Run: headless pygame with SDL's dummy video driver; simulated clock (each Clock.tick advances the game by its frame time, no real sleeping); random seed 0; keys injected as events and as key.get_pressed() state; no mouse input.
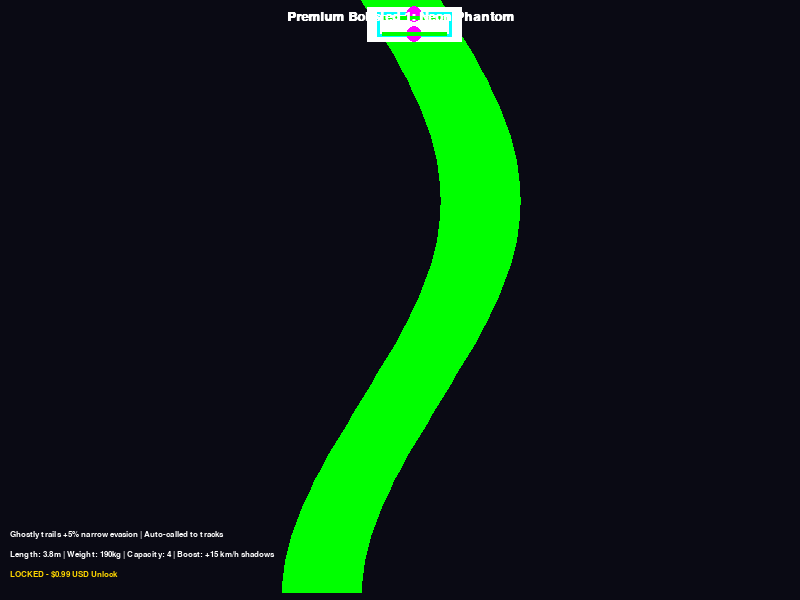
Frame 1 of 4 · flips 1–60 · no input
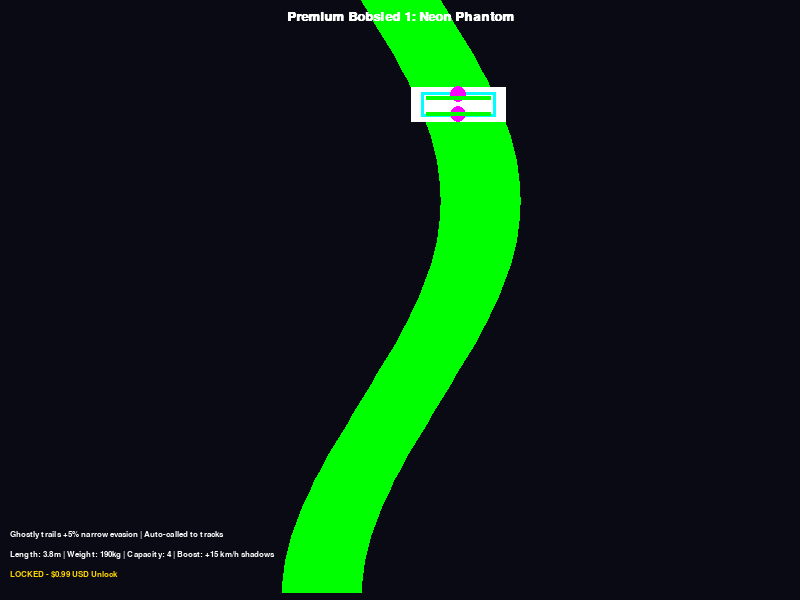
Frame 2 of 4 · flips 61–180 · tapped SPACE, RETURN · held RIGHT (→), D
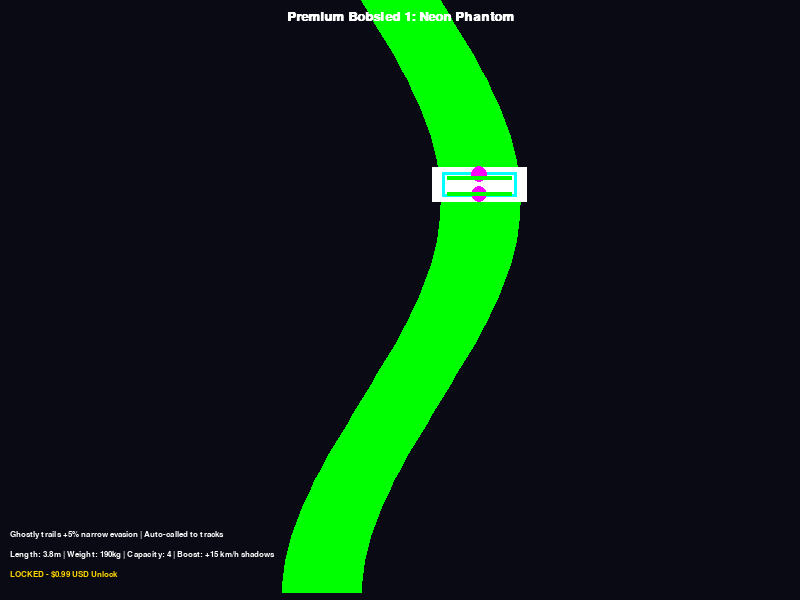
Frame 3 of 4 · flips 181–300 · held DOWN (↓), S
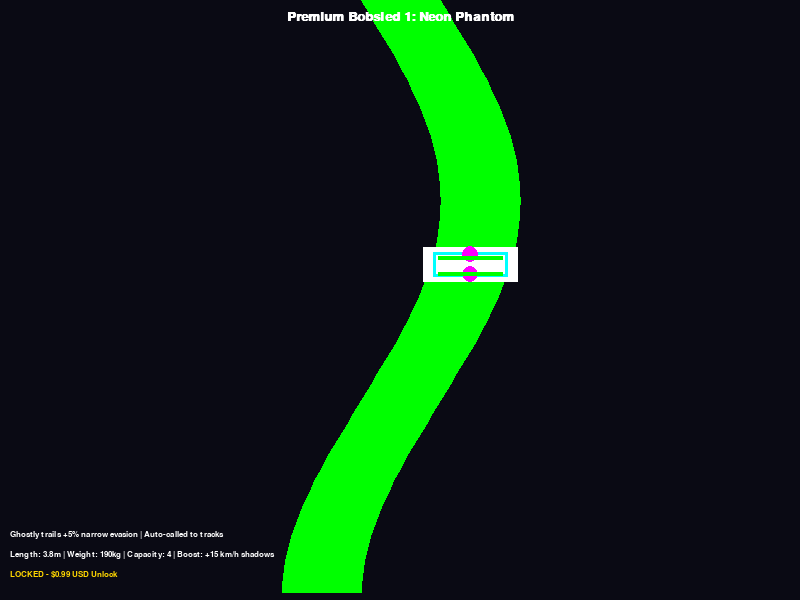
Frame 4 of 4 · flips 301–420 · held LEFT (←), A, UP (↑), W

The pygame program that drew these frames:

import pygame
import sys
import math
import random

# Initialize Pygame
pygame.init()

# Screen dimensions
SCREEN_WIDTH = 800
SCREEN_HEIGHT = 600

# Colors for cyberpunk aesthetic
NEON_BLUE = (0, 255, 255)
NEON_PINK = (255, 0, 255)
DARK_BG = (10, 10, 20)
PHANTOM_WHITE = (255, 255, 255, 128)  # Semi-transparent
TRAIL_CYAN = (0, 200, 255, 64)
GLOW_GREEN = (0, 255, 0)
WHITE = (255, 255, 255)
GOLD = (255, 215, 0)  # For price tag

# Set up display
screen = pygame.display.set_mode((SCREEN_WIDTH, SCREEN_HEIGHT))
pygame.display.set_caption("Cyberpunk Premium Bobsled 1: Neon Phantom ($0.99 USD)")

# Fonts
font = pygame.font.SysFont('couriernew', 20, bold=True)
small_font = pygame.font.SysFont('couriernew', 12)

# Bobsled parameters
SLED_LENGTH = 95  # Pixels for visualization
SLED_WIDTH = 35
SLED_COLOR = PHANTOM_WHITE

# Particle trail for ghostly effect
particles = []

def add_particles(x, y):
    for _ in range(5):
        particles.append([x, y, random.randint(3, 6), random.randint(50, 100), TRAIL_CYAN])

def update_particles():
    for p in particles[:]:
        p[1] += 1  # Fall
        p[4] = list(p[4])  # Make mutable
        p[4][3] -= 2  # Fade alpha
        if p[4][3] <= 0:
            particles.remove(p)

# Track simulation for auto-call (narrow, shadowy path)
track_points = []
start_x = SCREEN_WIDTH // 2
y_pos = 0
for i in range(0, SCREEN_HEIGHT, 8):  # Tighter for narrow feel
    curve_x = start_x + int(80 * math.sin(1.5 * math.pi * i / SCREEN_HEIGHT))  # Twisty narrow
    track_points.append((curve_x, i))

def draw_bobsled(pos_x, pos_y, angle=0):
    # Phasing semi-transparent chassis
    chassis_surf = pygame.Surface((SLED_LENGTH, SLED_WIDTH), pygame.SRCALPHA)
    pygame.draw.rect(chassis_surf, SLED_COLOR[:3], (0, 0, SLED_LENGTH, SLED_WIDTH))
    pygame.draw.rect(chassis_surf, NEON_BLUE, (10, 5, SLED_LENGTH - 20, SLED_WIDTH - 10), 3)
    screen.blit(chassis_surf, (pos_x - SLED_LENGTH // 2, pos_y - SLED_WIDTH // 2))
    
    # Phantom eyes/glow
    pygame.draw.circle(screen, NEON_PINK, (pos_x, pos_y - 10), 8)
    pygame.draw.circle(screen, NEON_PINK, (pos_x, pos_y + 10), 8)
    
    # Runners with glow
    for offset in [-8, 8]:
        pygame.draw.rect(screen, GLOW_GREEN, (pos_x - SLED_LENGTH // 2 + 15, pos_y + offset, SLED_LENGTH - 30, 4))
    
    # Add particles for trails
    add_particles(pos_x, pos_y)

def draw_scene():
    screen.fill(DARK_BG)
    # Draw narrow shadowy track
    pygame.draw.lines(screen, GLOW_GREEN, False, track_points, 80)  # Narrower track
    
    # Auto-call bobsled to track
    sled_index = (pygame.time.get_ticks() // 12) % len(track_points)  # Fast animation
    sled_x, sled_y = track_points[sled_index]
    # Angle calculation
    if sled_index < len(track_points) - 1:
        next_x, next_y = track_points[sled_index + 1]
        angle = math.atan2(next_y - sled_y, next_x - sled_x)
    else:
        angle = 0
    draw_bobsled(sled_x, sled_y, angle)
    
    # Update trails
    update_particles()
    
    # Text overlays
    title_text = font.render("Premium Bobsled 1: Neon Phantom", True, WHITE)
    screen.blit(title_text, (SCREEN_WIDTH // 2 - title_text.get_width() // 2, 10))
    
    stats_text = small_font.render("Length: 3.8m | Weight: 190kg | Capacity: 4 | Boost: +15 km/h shadows", True, WHITE)
    screen.blit(stats_text, (10, SCREEN_HEIGHT - 50))
    
    price_text = small_font.render("LOCKED - $0.99 USD Unlock", True, GOLD)
    screen.blit(price_text, (10, SCREEN_HEIGHT - 30))
    
    desc_text = small_font.render("Ghostly trails +5% narrow evasion | Auto-called to tracks", True, WHITE)
    screen.blit(desc_text, (10, SCREEN_HEIGHT - 70))

def main():
    clock = pygame.time.Clock()
    running = True
    
    while running:
        for event in pygame.event.get():
            if event.type == pygame.QUIT:
                running = False
        
        draw_scene()
        pygame.display.flip()
        clock.tick(60)
    
    pygame.quit()
    sys.exit()

if __name__ == "__main__":
    main()
